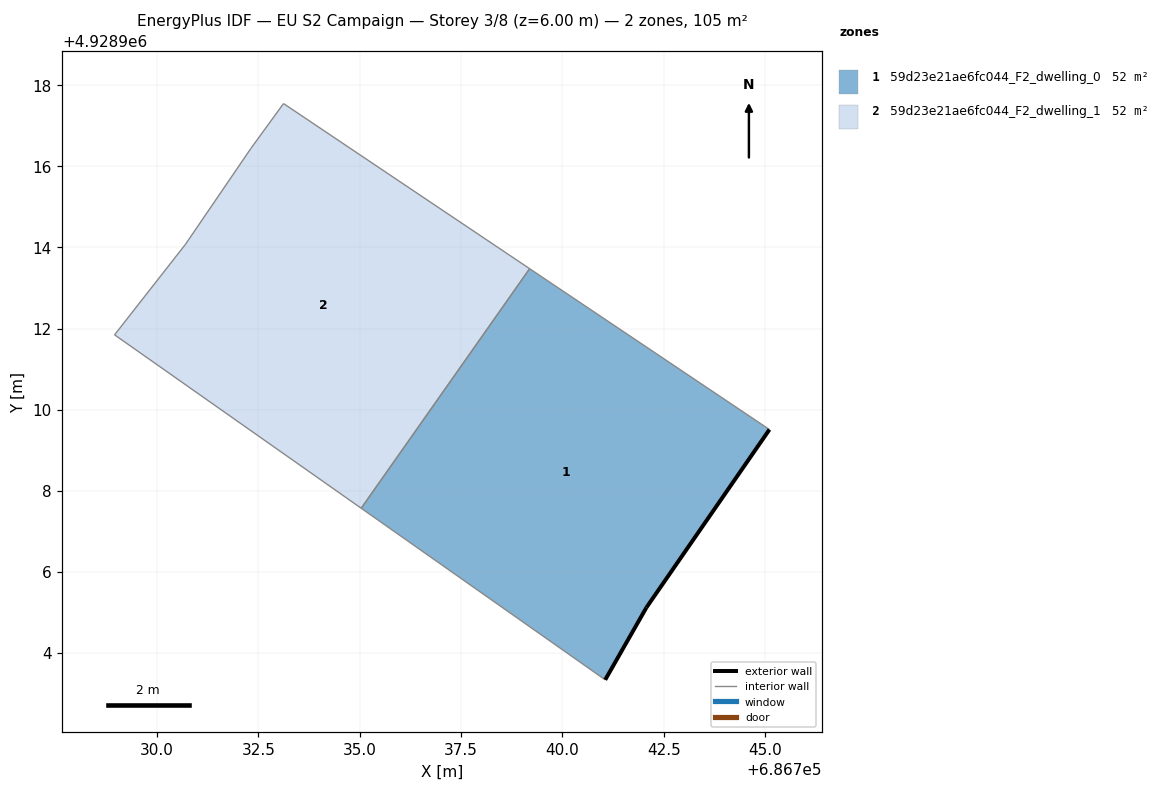
=== STOREY PLAN SPEC (per zone: floor XY polygon, exterior-wall plan segments, windows/doors) ===
zone 1: 59d23e21ae6fc044_F2_dwelling_0  (52.4 m²)
  floor: (686742.07, 4928905.12) (686745.10, 4928909.51) (686739.19, 4928913.47) (686735.04, 4928907.57) (686741.05, 4928903.34)
  exterior wall: (686745.10, 4928909.51) – (686742.07, 4928905.12)  [5.3 m]
  exterior wall: (686742.07, 4928905.12) – (686741.05, 4928903.34)  [2.1 m]
  interior walls: 3
zone 2: 59d23e21ae6fc044_F2_dwelling_1  (52.4 m²)
  floor: (686735.04, 4928907.57) (686739.19, 4928913.47) (686733.12, 4928917.55) (686732.31, 4928916.44) (686730.70, 4928914.08) (686728.95, 4928911.84)
  interior walls: 6

=== DERIVED (storey summary) ===
Building: EU S2 Campaign
Storey: 3 of 8  (floor level z = 6.00 m)
Storey gross floor area: 104.7 m²
Zones on this storey: 2
  - 59d23e21ae6fc044_F2_dwelling_0: floor 52.4 m²; exterior wall 7.4 m (22.2 m²); WWR 0.0%
  - 59d23e21ae6fc044_F2_dwelling_1: floor 52.4 m²
Zone adjacency (shared interzone walls):
  - 59d23e21ae6fc044_F2_dwelling_0 ↔ 59d23e21ae6fc044_F2_dwelling_1